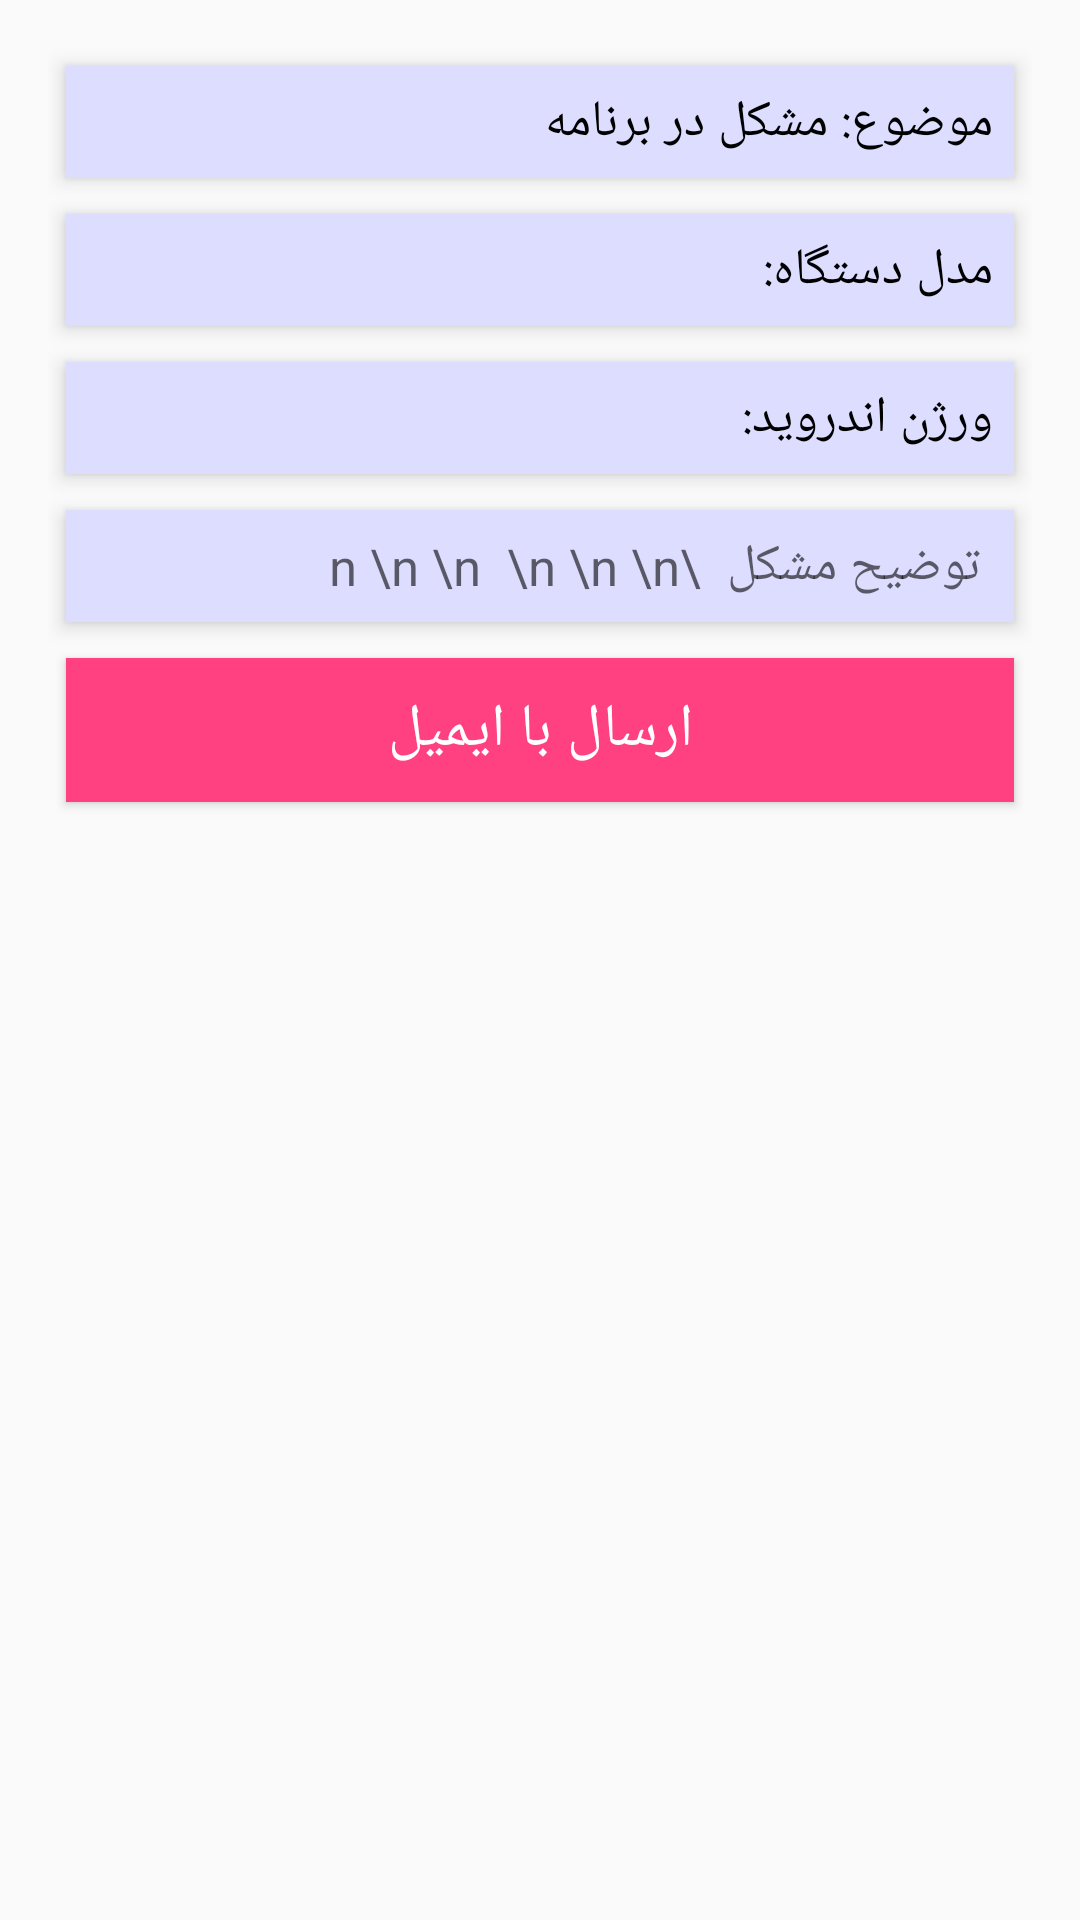

Reconstruct the res/layout file that produces this screen, plus the resources it refers to.
<!-- AndroidManifest.xml: application theme AppTheme -->
<!-- res/layout/content_send_problem.xml -->
<?xml version="1.0" encoding="utf-8"?>
<RelativeLayout xmlns:android="http://schemas.android.com/apk/res/android"
    xmlns:app="http://schemas.android.com/apk/res-auto"
    xmlns:tools="http://schemas.android.com/tools"
    android:layout_width="match_parent"
    android:layout_height="match_parent"
    android:paddingBottom="@dimen/activity_vertical_margin"
    android:paddingLeft="@dimen/activity_horizontal_margin"
    android:paddingRight="@dimen/activity_horizontal_margin"
    android:paddingTop="@dimen/activity_vertical_margin"
    app:layout_behavior="@string/appbar_scrolling_view_behavior"
    tools:context=".activities.SendProblemActivity"
    tools:showIn="@layout/activity_send_problem">

    <ScrollView
        android:layout_width="match_parent"
        android:layout_height="wrap_content">
        <LinearLayout
            android:layout_width="match_parent"
            android:layout_height="match_parent"
            android:orientation="vertical">
            <TextView
                android:layout_width="match_parent"
                android:layout_height="wrap_content"
                android:text="@string/problem_subject"
                android:layout_margin="6dp"
                android:padding="7dp"
                android:background="@color/lightGray"
                android:id="@+id/subject"
                android:textColor="@color/navigationBarColor"
                android:elevation="4dp"
                android:textSize="17dp"/>
            <TextView
                android:layout_width="match_parent"
                android:layout_height="wrap_content"
                android:text="مدل دستگاه:"
                android:layout_margin="6dp"
                android:padding="7dp"
                android:background="@color/lightGray"
                android:id="@+id/model"
                android:textColor="@color/navigationBarColor"
                android:elevation="4dp"
                android:textSize="17dp"/>
            <TextView
                android:layout_width="match_parent"
                android:layout_height="wrap_content"
                android:text="ورژن اندروید:"
                android:layout_margin="6dp"
                android:padding="7dp"
                android:background="@color/lightGray"
                android:id="@+id/androidapi"
                android:textColor="@color/navigationBarColor"
                android:elevation="4dp"
                android:textSize="17dp"/>
            <EditText
                android:layout_width="match_parent"
                android:layout_height="wrap_content"
                android:layout_margin="6dp"
                android:padding="7dp"
                android:background="@color/lightGray"
                android:hint=" توضیح مشکل  \n \n \n  \n \n \n"
                android:textColor="@color/navigationBarColor"
                android:elevation="4dp"
                android:id="@+id/problem_etv"
                android:textSize="17dp"
                />
            <Button
                android:layout_width="match_parent"
                android:layout_height="wrap_content"
                android:layout_margin="6dp"
                android:padding="7dp"
                android:background="@color/colorAccent"
                android:text="ارسال با ایمیل"
                android:textColor="@color/white"
                android:textSize="20dp"
                android:id="@+id/send_with_email"/>

        </LinearLayout>
    </ScrollView>

</RelativeLayout>
<!-- res/layout/activity_send_problem.xml (included above) -->
<?xml version="1.0" encoding="utf-8"?>
<android.support.design.widget.CoordinatorLayout xmlns:android="http://schemas.android.com/apk/res/android"
    xmlns:app="http://schemas.android.com/apk/res-auto"
    xmlns:tools="http://schemas.android.com/tools"
    android:layout_width="match_parent"
    android:layout_height="match_parent"
    android:fitsSystemWindows="true"
    tools:context=".activities.SendProblemActivity">

    <android.support.design.widget.AppBarLayout
        android:layout_width="match_parent"
        android:layout_height="wrap_content"
        android:theme="@style/MyMaterialTheme.AppBarOverlay">

        <android.support.v7.widget.Toolbar
            android:id="@+id/toolbar"
            android:layout_width="match_parent"
            android:layout_height="?attr/actionBarSize"
            android:background="?attr/colorPrimary"
            app:popupTheme="@style/MyMaterialTheme.PopupOverlay"
            />

    </android.support.design.widget.AppBarLayout>

    <include layout="@layout/content_send_problem" />



</android.support.design.widget.CoordinatorLayout>
<!-- resources referenced by this layout -->
<resources>
  <color name="colorAccent">#FF4081</color>
  <color name="lightGray">#DDDDFF</color>
  <color name="navigationBarColor">#000000</color>
  <color name="white">#FFFFFF</color>
  <dimen name="activity_horizontal_margin">16dp</dimen>
  <dimen name="activity_vertical_margin">16dp</dimen>
  <string name="problem_subject">موضوع: مشکل در برنامه</string>
  <style name="MyMaterialTheme.AppBarOverlay" parent="ThemeOverlay.AppCompat.Dark.ActionBar" />
  <style name="MyMaterialTheme.PopupOverlay" parent="ThemeOverlay.AppCompat.Light" />
  <style name="AppTheme" parent="Theme.AppCompat.Light.NoActionBar">
          
          <item name="colorPrimary">@color/colorPrimary</item>
          <item name="colorPrimaryDark">@color/colorPrimaryDark</item>
          <item name="colorAccent">@color/colorAccent</item>
      </style>
  <color name="colorPrimary">#3F51B5</color>
  <color name="colorPrimaryDark">#303F9F</color>
</resources>
